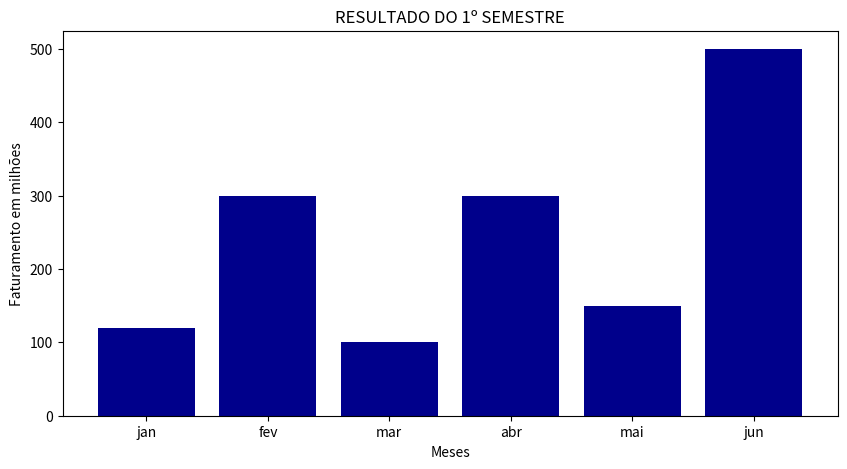

The script that saved this image:
import numpy as np
import matplotlib.pyplot as plt 

dados = {'jan':120, 'fev':300,'mar':100,'abr':300, 'mai':150, 'jun':500}
meses = list(dados.keys())
faturamento = list(dados.values())
  
fig = plt.figure(figsize = (10, 5))
 
plt.bar(meses, faturamento, color ='darkblue', width = 0.8)
 
plt.xlabel("Meses")
plt.ylabel("Faturamento em milhões")
plt.title("RESULTADO DO 1º SEMESTRE")
plt.show()